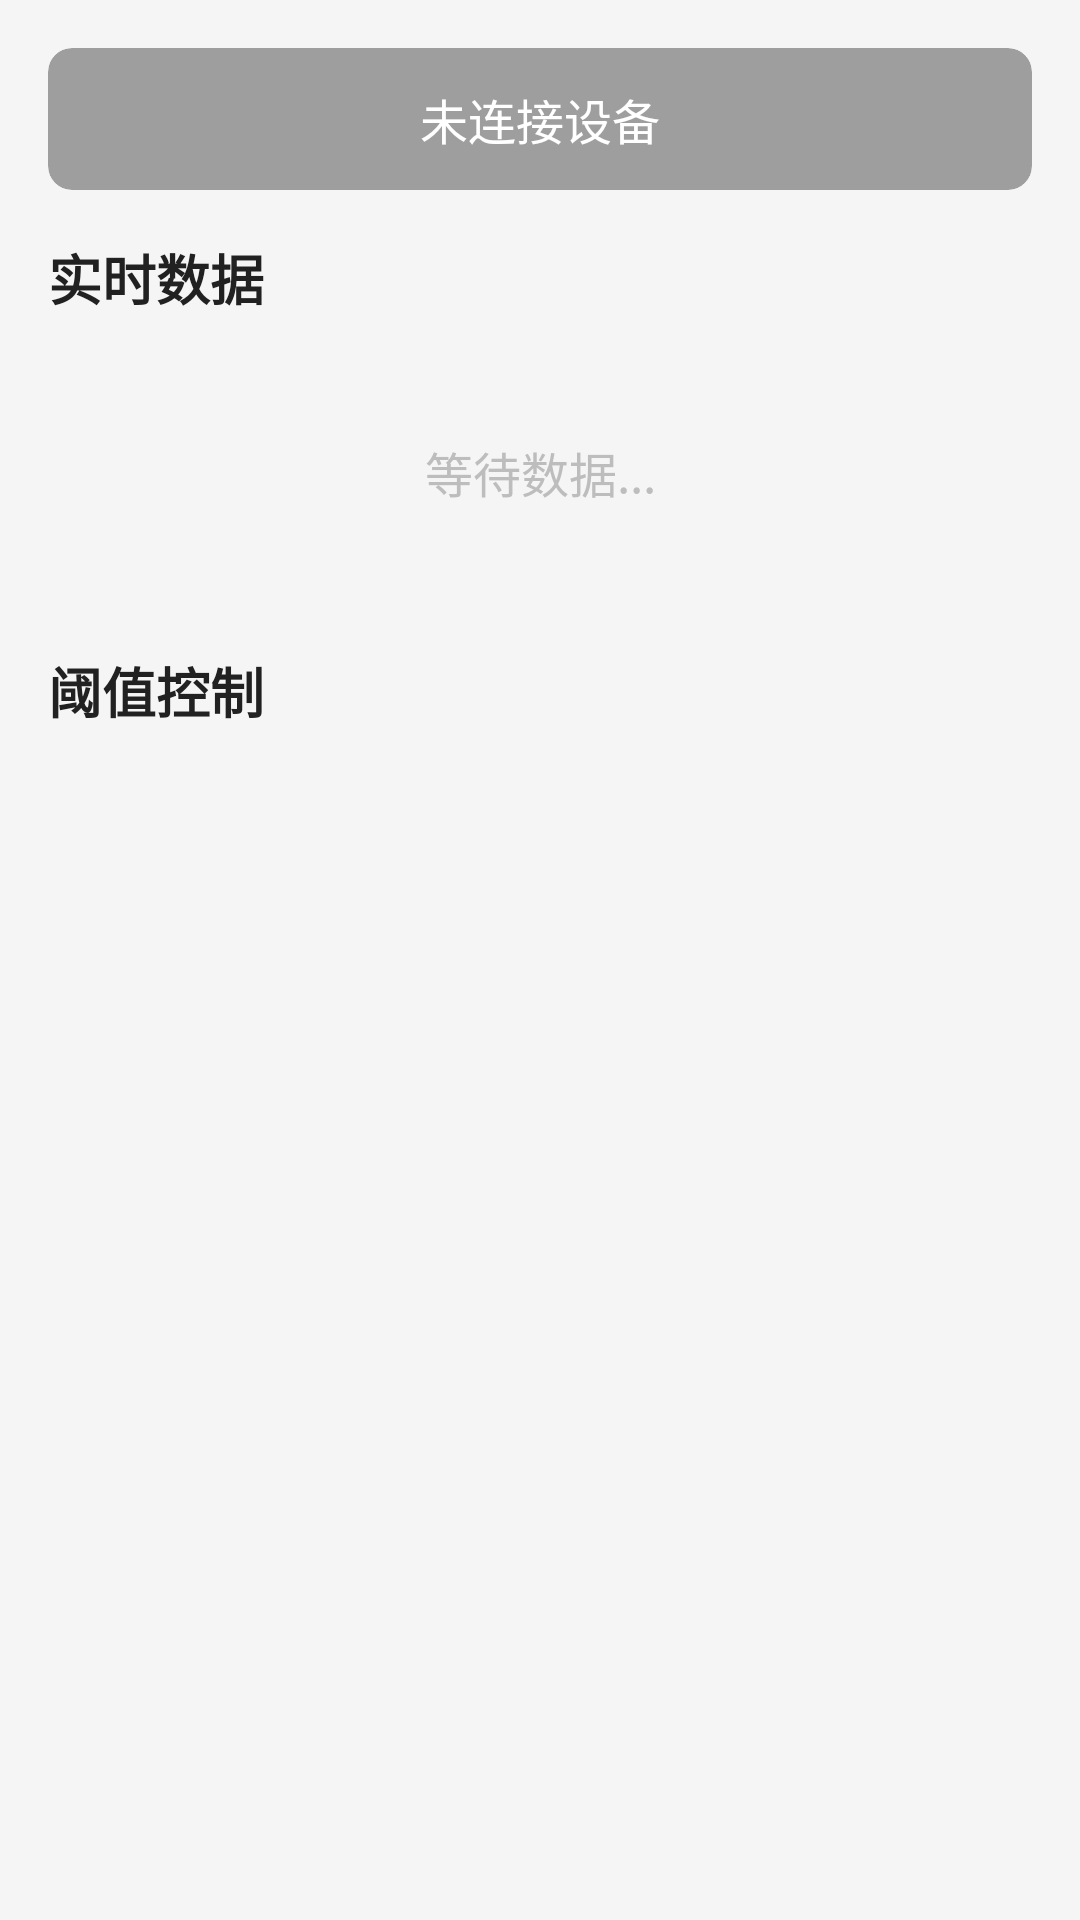

Reconstruct the res/layout file that produces this screen, plus the resources it refers to.
<!-- AndroidManifest.xml: application theme Theme.BTDebugTool -->
<!-- res/layout/fragment_home.xml -->
<?xml version="1.0" encoding="utf-8"?>
<ScrollView xmlns:android="http://schemas.android.com/apk/res/android"
    xmlns:app="http://schemas.android.com/apk/res-auto"
    android:layout_width="match_parent"
    android:layout_height="match_parent"
    android:background="@color/background">

    <LinearLayout
        android:layout_width="match_parent"
        android:layout_height="wrap_content"
        android:orientation="vertical"
        android:padding="16dp">

        
        <androidx.cardview.widget.CardView
            android:id="@+id/card_connection_status"
            android:layout_width="match_parent"
            android:layout_height="wrap_content"
            android:layout_marginBottom="16dp"
            app:cardBackgroundColor="@color/status_disconnected"
            app:cardCornerRadius="8dp"
            app:cardElevation="4dp">

            <TextView
                android:id="@+id/tv_connection_status"
                android:layout_width="match_parent"
                android:layout_height="wrap_content"
                android:padding="12dp"
                android:text="未连接设备"
                android:textAlignment="center"
                android:textColor="@android:color/white"
                android:textSize="16sp" />

        </androidx.cardview.widget.CardView>

        
        <TextView
            android:layout_width="wrap_content"
            android:layout_height="wrap_content"
            android:layout_marginBottom="8dp"
            android:text="实时数据"
            android:textColor="@color/text_primary"
            android:textSize="18sp"
            android:textStyle="bold" />

        
        <GridLayout
            android:id="@+id/grid_sensor_data"
            android:layout_width="match_parent"
            android:layout_height="wrap_content"
            android:columnCount="2" />

        
        <TextView
            android:id="@+id/tv_no_data"
            android:layout_width="match_parent"
            android:layout_height="wrap_content"
            android:gravity="center"
            android:padding="32dp"
            android:text="等待数据..."
            android:textColor="@color/text_hint"
            android:textSize="16sp" />

        
        <TextView
            android:layout_width="wrap_content"
            android:layout_height="wrap_content"
            android:layout_marginTop="16dp"
            android:layout_marginBottom="8dp"
            android:text="阈值控制"
            android:textColor="@color/text_primary"
            android:textSize="18sp"
            android:textStyle="bold" />

        
        <androidx.recyclerview.widget.RecyclerView
            android:id="@+id/rv_threshold"
            android:layout_width="match_parent"
            android:layout_height="wrap_content"
            android:nestedScrollingEnabled="false" />

    </LinearLayout>
</ScrollView>
<!-- resources referenced by this layout -->
<resources>
  <color name="background">#F5F5F5</color>
  <color name="status_disconnected">#9E9E9E</color>
  <color name="text_hint">#BDBDBD</color>
  <color name="text_primary">#212121</color>
</resources>
